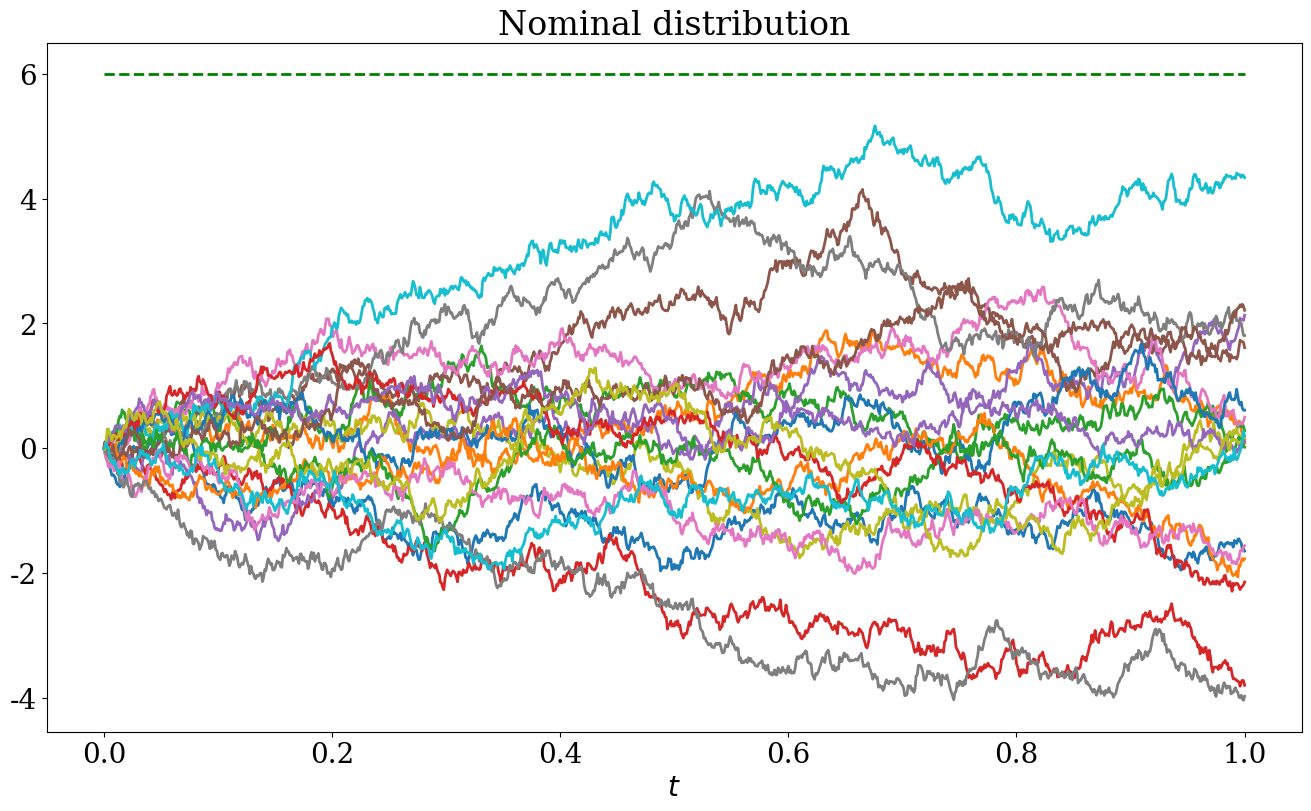
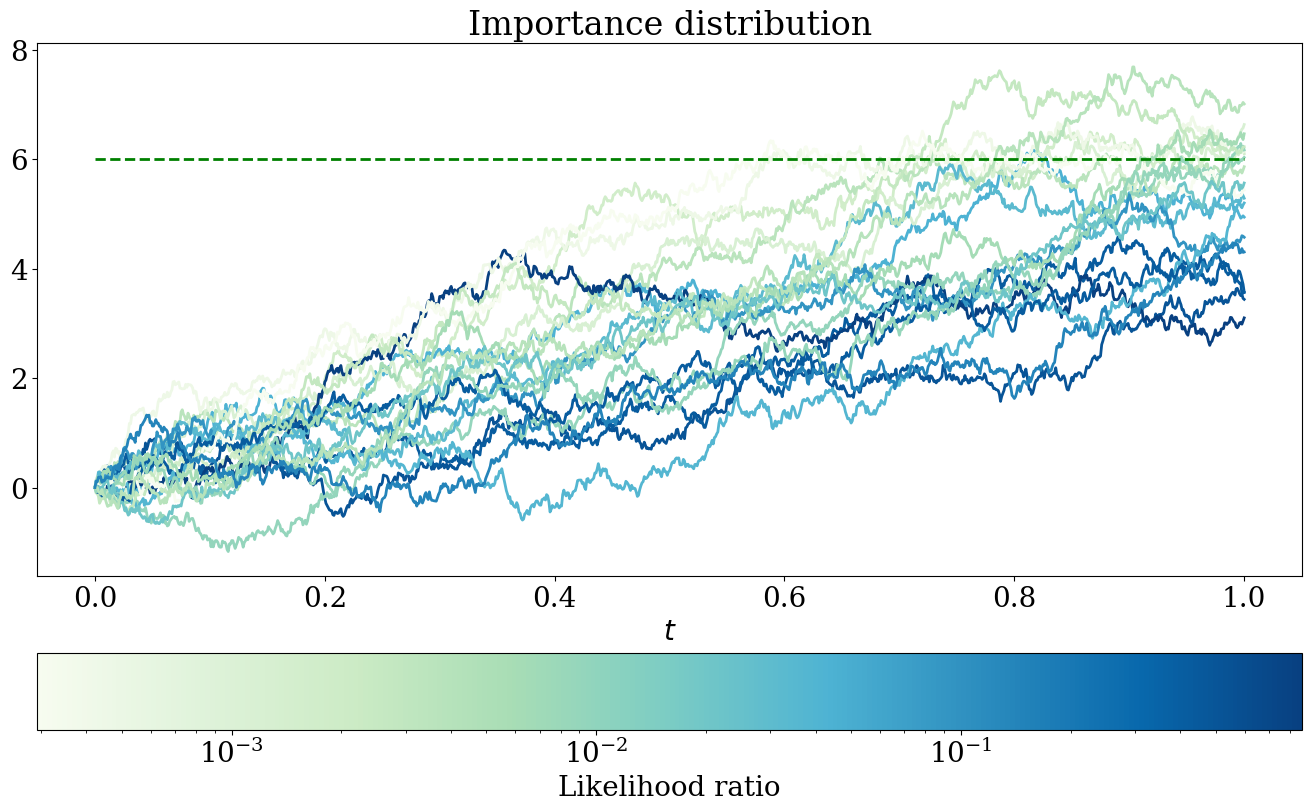

Write the Python code that produced these figures, in order.
# +
# Copyright (c) 2020 Urbain Vaes. All rights reserved.
#
# This work is licensed under the terms of the MIT license.
# For a copy, see <https://opensource.org/licenses/MIT>.
import scipy.stats
import numpy as np
import matplotlib
import matplotlib.pyplot as plt
import matplotlib.animation as animation
# -

# +
matplotlib.rc('font', size=20)
matplotlib.rc('font', family='serif')
matplotlib.rc('figure', figsize=(13, 8))
matplotlib.rc('lines', linewidth=2)
matplotlib.rc('lines', markersize=12)
matplotlib.rc('figure.subplot', hspace=.1)
matplotlib.rc('animation', html='html5')
# -
# # The Feynman-Kac formula
# We illustrate below how the Feynman-Kac formula can be leveraged to solve the heat equataion
# $$
# \left\{
# \begin{aligned}
# & \partial_t u(t, x) = \Delta u(t, x), \qquad & t \in (0, T], ~ x \in \mathbb R, \\
# & u(0, x) = f(x), \qquad & x \in \mathbb R.
# \end{aligned}
# \right.
# $$
# This equation admits the exact solution
# $$
# u(t, x) = \frac{1}{\sqrt{4 \pi t}} \int_{-\infty}^{\infty} \exp \left( - \frac{(x-y)^2}{4t}\right) \, f(y) \, \mathrm d y,
# $$
# which is simply the convolution of the initial condition with the Green's function associated with the equation &ndash; the heat kernel.
# By the Feynman-Kac formula for autonomous equations, the solution admits the representation
# $$
# u(t, x) = \mathbb E(f(X_t)), \qquad X_t = x + \int_0^t \sqrt{2} \, \mathrm d W_t,
# $$
# where $W$ is a Brownian motion.
# Written more compactly,
# $$
# u(t, x) = \mathbb E(f(x + \sqrt{2} \, W_t)).
# $$
# We can therefore approximate $u(t, x)$ by Monte Carlo simulation:
# here we do not even need to employ a numerical method for SDEs,
# because we need only to simulate Brownian motion.
# In addition, since we can simulate Brownian motion exactly on discrete time points,
# our estimator of $u(t, x)$ will be unbiased.
#
# We will take the initial condition to be the indicator function of the interval $[-1, 1]$,
# i.e. $f(x) = I_{[-1, 1]}(x)$.
# For this choice, the exact solution can be expressed more explicitly
# $$
# u(t, x) = \frac{1}{\sqrt{4 \pi t}} \int_{-1}^{1} \exp \left( - \frac{(x-y)^2}{4t}\right) \, \mathrm d y
# =  \frac{1}{\sqrt{4 \pi t}} \int_{-1 + x}^{1 + x} \exp \left( - \frac{y^2}{4t}\right) \, \mathrm d y
# =  \frac{1}{\sqrt{2 \pi}} \int_{(-1 + x) / \sqrt{2t}}^{(1 + x) / \sqrt{2t}} \exp \left( - \frac{y^2}{2}\right) \, \mathrm d y,
# $$
# which can be calculated from the CDF a normally-distributed random variable.

# +

def initial_condition(x):
    return (x >= -1)*(x <= 1)

def exact_solution(t, x):
    cdf = scipy.stats.norm.cdf
    return cdf((1 + x) / np.sqrt(2*t)) - cdf((-1 + x) / np.sqrt(2*t))

# Vector of times at which we will plot the exact and Monte Carlo solutions
T, N = 0, 100
t = np.linspace(0, 1, N + 1)
Δt = t[1] - t[0]

# Approximation by a Monte Carlo method

# We'll approximate the solution at a small number of space points
L, n, n_mc = 3, 400, 20
x_mc = np.linspace(-L, L, n_mc)

# We will use the same Brownian motions in our Monte Carlo estimator at each
# space point, but this is not necessary.
M = 10**3
ws = np.vstack((np.zeros(M), np.random.randn(N, M)))
ws = np.sqrt(Δt) * np.cumsum(ws, axis=0)

# Array to store the results of the MC estimation
mc_estimator = np.zeros((n_mc, N + 1))
for i, xi in enumerate(x_mc):
    mc_estimator[i] = np.mean(initial_condition(xi + np.sqrt(2)*ws), axis=1)

x = np.linspace(-L, L, n)
fig, ax = plt.subplots()
ax.set_title("Solving the heat equation by a Monte Carlo method")
fig.subplots_adjust(left=.05, bottom=.1, right=.98, top=.98)

# The variables employed in plot_time need to be defined globally
line, line_mc, text = None, None, None

# Function to plot the exact and approximate solutions at the i-th time step
def plot_time(i):
    global line, line_mc, text

    if i == 0:
        ax.clear()
        line, = ax.plot(x, initial_condition(x), label="Exact solution")
        line_mc, = ax.plot(x_mc, mc_estimator[:, i], linestyle='', marker='.',
                           label="Monte Carlo solution")
        ax.legend()
        ax.set_xlabel('$x$')
        text = ax.text(.1, .9, r"$t = {:.4f}$".format(0),
                       fontsize=18, horizontalalignment='center',
                       verticalalignment='center', transform=ax.transAxes)
    else:
        line.set_ydata(exact_solution(t[i], x))
        line_mc.set_ydata(mc_estimator[:, i])
        text.set_text(r"$t = {:.4f}$".format(t[i]))

def do_nothing():
    pass

# Create animation
anim = animation.FuncAnimation(fig, plot_time, list(range(N + 1)),
                               init_func=do_nothing, repeat=True)

# For the Jupyter notebook
plt.close(fig)
anim

# For python
# plt.show()
# -
# # Girsanov formula and importance sampling
# Let us consider the following SDE with constant diffusion coefficient and deterministic initial condition:
# $$
# \newcommand{\d}{\mathrm d}
# \newcommand{\expect}{\mathbb E}
# \newcommand{\proba}{\mathbb P}
# \d X_t = b(X_t) \, \d t + \sigma \, \d W_t, \qquad X_0 = x_0.
# $$
# The update formula of the Euler-Maruyama scheme for this equation is the following:
# $$
# X^{\Delta t}_{n+1} = X^{\Delta t}_n + b(X^{\Delta t}_n) \, \Delta t + \sigma \, \Delta W_n, \qquad X^{\Delta t}_0 = x_0, \qquad n = 0, \dotsc, N-1.
# $$
# This update formula defines a discrete-time stochastic process very similar to one we looked at a few weeks ago,
# when we calculated the probability of ruin of a gambler by importance sampling.
# Remember, in particular,
# that we derived an explicit expression for the PDF of $\{X^{\Delta t}_n\}_{n=1}^{N}$,
# viewed as a random variable in $\mathbb R^N$:
# the PDF is given by
# $$
# f_X^N(x_1, \dotsc, x_N) =
# \left|\frac{1}{\sqrt{2\pi\sigma^2\Delta t}}\right|^N \, \exp \left(-\frac{1}{2\sigma^2\Delta t} \sum_{k=0}^{N -1} \left|x_{k+1} - x_{k} - b(x_k) \Delta t \right|^2 \right).
# $$
# Let us now denote by $Y_t$ the exact solution to the equation without drift,
# i.e. with $b(\cdot) = 0$, by $Y^{\Delta t} = \{Y^{\Delta t}_n\}_{n=1}^{N}$ its Euler-Maruyama approximation,
# and by $f_{Y}^N$ the PDF of $Y^{\Delta t}$.
# A simple calculation shows the ratio of the densities is given by:
# $$
# M_N(x_1, \dotsc, x_N) := \frac{f_X^N(x_1, \dotsc, x_N)}{f_Y^N(x_1, \dotsc, x_N)} = \exp \left(\frac{1}{\sigma^2} \sum_{k=0}^{N -1} b(x_k) \, (x_{k+1} - x_{k}) - \frac{1}{2} |b(x_k)|^2 \Delta t \right).
# $$
# Since the right-hand side is strictly positive,
# we say in measure-theoretic terms that $f_X^N$ (or, to be more precise, the measure associated to it)
# is *absolutely continuous* with respect to $f_Y^N$.
# Since the reciprocal of the ratio is also positive, $f_Y^N$ is also absolutely continuous with respect to $f_X^N$,
# we say that the two measures are *equivalent*.
# This implies in particular that we can use $f_X^N$ to compute expectations with respect to $f_Y^N$, and vice versa:
# $$
# \expect_{Y^{\Delta t} \sim f_Y^N} [g(Y^{\Delta t})] = \expect_{X^{\Delta t} \sim f_X^N} [M_N(X^{\Delta t})^{-1} \, g(X^{\Delta t})]. \tag{1}
# $$
# where here $X^{\Delta t}$ and $Y^{\Delta t}$ are short notations for $(X^{\Delta t}_1, \dotsc, X^{\Delta t}_N)$ and $(Y^{\Delta t}_1, \dotsc, Y^{\Delta t}_N)$, respectively.
# Now observe, as we already did in the problem sheet,
# that if $X^{\Delta t}$ is obtained from the Euler-Maruyama scheme above,
# then we have
# $$
# M_N(X^{\Delta t}) = \exp \left(\frac{1}{\sigma^2} \sum_{k=0}^{N -1} \sigma \,b(X^{\Delta t}_k) \, \Delta W_k + \frac{1}{2} |b(X^{\Delta t}_k)|^2 \Delta t \right).
# $$
# Denoting by $\hat X^{\Delta t}$ the piecewise constant continuous-time interpolation of $X^{\Delta t}_k$,
# we can rewrite the previous equation as
# $$
# M_N(X^{\Delta t}) = \exp \left(\frac{1}{\sigma} \int_0^T \,b(\hat X^{\Delta t}_t) \, \d W_t + \frac{1}{2 \sigma^2} \int_0^t |b(\hat X^{\Delta t}_t)|^2 \d t \right).
# $$
# The Girsanov theorem shows that some of these considerations can be extended to the continuous-time processes $X_t$ (with drift $b$) and $Y_t$ (without drift).
# Roughly speaking, the theorem states that we can pass to the limit in equation $(1)$,
# in the sense that
# $$
# \expect [g(Y_t)] = \expect [M(X_t)^{-1} \, g(X_t)],
# $$
# where $M(t)$ admits the expression suggested by $(2)$:
# $$
# M(X_t) = \exp \left(\frac{1}{\sigma} \int_0^T \,b(X_t) \, \d W_t + \frac{1}{2 \sigma^2} \int_0^t |b(X_t)|^2 \d t \right).
# $$
# Note that, in this equation, $W_t$ is the driving Brownian motion of the equation for $X_t$;
# it might be useful to see $W_t$ as a function of $X_t$.
# Note also that the laws of $X_t$ and $Y_t$ are measures over an infinite-dimensional,
# so it does not make sense to consider their density with respect to a Lebesgue measure and to define $M(X_t)$ as a ratio,
# which is why Girsanov's theorem is useful.
#
# Below we employ this result to estimate the probability that $Y_t = x_0 + \sigma W_t$ exceeds a certain threshold $M$ for some $t \in [0, T]$:
# this is the continuous counterpart of the gambler's ruin. By the [reflection principle](https://en.wikipedia.org/wiki/Reflection_principle_(Wiener_process)),
# this probability is equal
# $$
# P := \proba \left[\sup_{0 \leq t \leq T} Y_t \geq M \right]
#   = 2 \proba \left[ Y_T \geq M \right]
#   = 2\left(1 -  \Phi\left(\frac{M-x_0}{\sigma \sqrt{T}}\right)\right),
# $$
# where $\Phi$ is the Gaussian CDF.
# For simplicity, we will take $x_0 = 0$ and $T = 1$.

# +
# Parameters
x0, T, sigma, M = 0, 1, 2, 6

# Exact value of probability
P = 2 * (1 - scipy.stats.norm.cdf((M - x0)/(sigma*np.sqrt(T))))

# Indicator functions of which we want to calculate the expectation
def f(x):
    return (np.max(x, axis=0) >= M)*1.

def importance_sampling(b_fun, m, N, plot=False, plot_title=None):
    # N is the number of discretization points and m is the number of samples.

    # Time and Brownian increments
    Δt = T/N
    Δw = np.sqrt(Δt) * np.random.randn(N, m)

    # Likelihood ratio
    def g(x):
        n_paths = x.shape[1]
        result = np.zeros(n_paths)
        for i in range(N):
            bi = b_fun(x[i, :])
            result += bi * (x[i + 1, :] - x[i, :]) - (1/2) * bi**2 * Δt
        return np.exp(-(1/sigma**2) * result)

    # We store the initial condition in x too (hence N + 1)
    x = np.zeros((N + 1, m))

    # Set initial condition
    x[0, :] = x0

    for j in range(N):
        x[j + 1] = x[j] + b_fun(x[j]) * Δt + sigma * Δw[j]

    # Evaluate target function and likelihood ratio
    fx, gx = f(x), g(x)

    estimator = np.mean(fx*gx)
    variance = np.var(fx*gx)

    if plot:
        n_samples = 20

        # Calculate colors
        colors = np.log10(gx[:n_samples])
        Max, Min = np.max(colors), np.min(colors)
        delta = Max - Min

        # Colormap
        cmap = matplotlib.cm.get_cmap('GnBu')
        colors = (colors - np.min(colors)) / delta if delta > 1e-8 else None

        # Figure
        fig = plt.figure(constrained_layout=True)
        gs = fig.add_gridspec(8, 1)

        if delta < 1e-8:
            ax_plot = fig.add_subplot(gs[:, :])
        else:
            ax_plot = fig.add_subplot(gs[:-1, :])
            ax_cb = fig.add_subplot(gs[-1, :])

        t = np.linspace(0, T, N + 1)
        for j in range(n_samples):
            color = cmap(colors[j]) if colors is not None else None
            ax_plot.plot(t, x[:, j], color=color)

        # 'ls' is 'linestyle' and 'c' = 'color'
        ax_plot.plot(t, M + np.zeros(N + 1), ls='--', c='g')
        ax_plot.set_xlabel("$t$")
        ax_plot.set_title(plot_title)

        # Add standalone colorbar
        if delta > 1e-8:
            norm = matplotlib.colors.LogNorm(vmin=10**Min, vmax=10**Max)
            # norm = matplotlib.colors.Normalize(vmin=Min, vmax=Max)
            cb = matplotlib.colorbar.ColorbarBase(
                    ax_cb, cmap=cmap, norm=norm, orientation='horizontal')
            cb.set_label("Likelihood ratio")

        plt.show()

    return estimator, variance

def print_confidence(m, v):
    a = scipy.stats.norm.ppf(.975)
    print("95% confidence interval for P: [{:0.6f}, {:0.6f}]"
            .format(m - a*np.sqrt(v), m + a*np.sqrt(v)))

# Number of samples
N, m = 10, 10**4

# Default parameter
b = M/T

# Print exact value
print("Exact value of the probability: {0:0.06f}".format(P))

# Without importance sampling
mean, var = importance_sampling(b_fun=lambda x: 0, m=m, N=N)
print_confidence(mean, var/m)

# With improved importance sampling
mean_im, var = importance_sampling(b_fun=lambda x: (x < M)*b, m=m, N=N)
print_confidence(mean_im, var/m)

# Here the error induced by the fact that we are calculating the supremum based
# on only a finite number of discretization points dominates.
# -

# +
# To obtain a better estimate, we reduce the time step
N = 10**2

# Without importance sampling
mean, var = importance_sampling(b_fun=lambda x: 0, m=m, N=N)
print_confidence(mean, var/m)

# With improved importance sampling
mean_im, var = importance_sampling(b_fun=lambda x: (x < M)*b, m=m, N=N)
print_confidence(mean_im, var/m)
# -

# +
# We obtain an even better estimate by further reducing the time step
N = 10**3

# Without importance sampling
mean, var = importance_sampling(b_fun=lambda x: 0, m=m, N=N)
print_confidence(mean, var/m)

# With improved importance sampling
mean_im, var = importance_sampling(b_fun=lambda x: (x < M)*b, m=m, N=N)
print_confidence(mean_im, var/m)
# -

# +
# Plot trajectories from nominal and importance distributions
mean, var = importance_sampling(b_fun=lambda x: 0, m=m, N=N, plot=True,
                                plot_title="Nominal distribution")
mean_im, var = importance_sampling(b_fun=lambda x: (x < M)*b, m=m, N=N, plot=True,
                                   plot_title="Importance distribution")
# -
